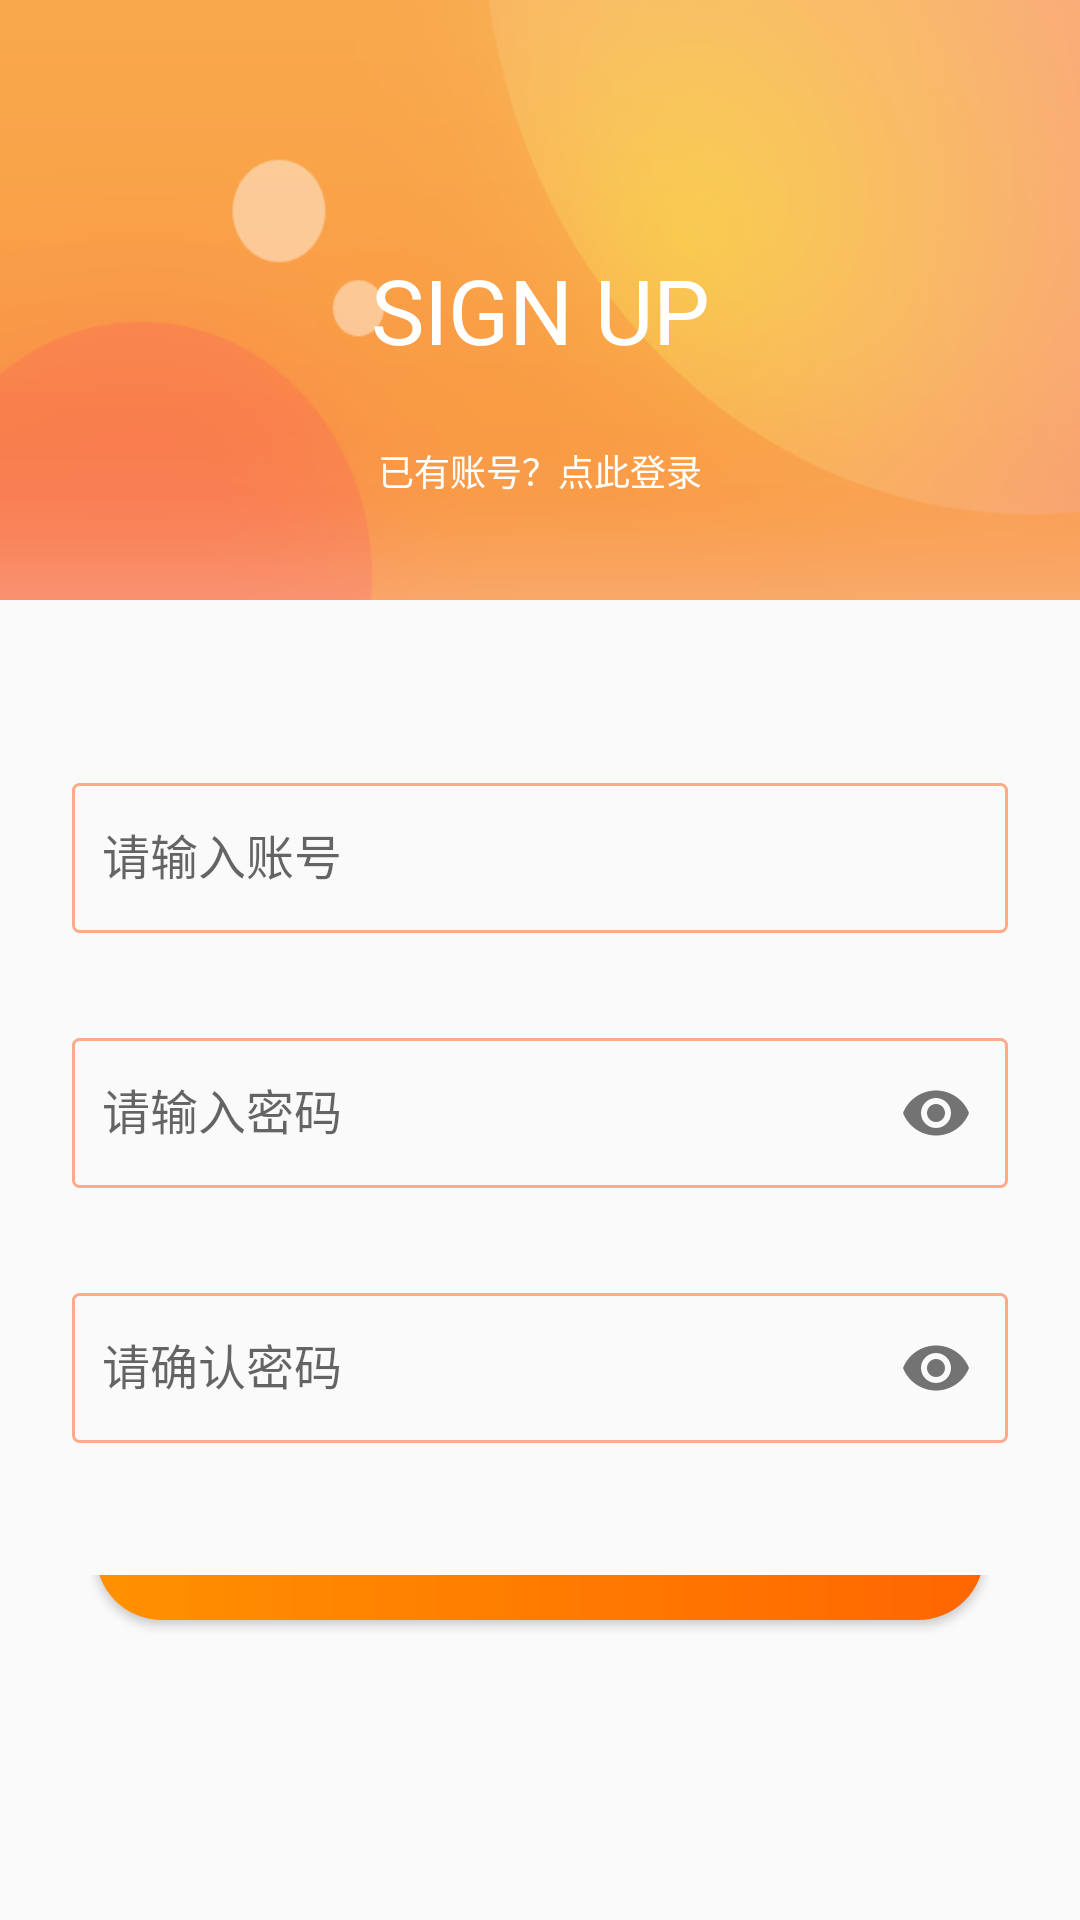

Here is an Android app screen rendered from its layout file. Give the layout XML and the strings, colors and styles it references.
<!-- AndroidManifest.xml: application theme Theme.GuetShareImageDemo -->
<!-- res/layout/activity_register.xml -->
<?xml version="1.0" encoding="utf-8"?>
<RelativeLayout xmlns:android="http://schemas.android.com/apk/res/android"
    xmlns:app="http://schemas.android.com/apk/res-auto"
    xmlns:tools="http://schemas.android.com/tools"
    android:layout_width="match_parent"
    android:layout_height="match_parent"
    tools:context=".view.activity.LoginActivity">

    <ProgressBar
        android:id="@+id/register_progress"
        android:layout_width="wrap_content"
        android:layout_height="wrap_content"
        android:visibility="gone"
        android:indeterminateTintMode="src_atop"
        android:indeterminateTint="@color/my_color"
        android:layout_centerInParent="true"/>

    <RelativeLayout
        android:id="@+id/login_top_bg"
        android:layout_width="match_parent"
        android:layout_height="200dp"
        android:background="@drawable/regist_top">

        <TextView
            android:id="@+id/tips_sign_in"
            android:layout_width="130dp"
            android:layout_height="34dp"
            android:layout_centerInParent="true"
            android:gravity="center"
            android:text="SIGN UP"
            android:textColor="#ffffff"
            android:textSize="30sp"
            android:typeface="sans" />

        <TextView
            android:layout_width="140dp"
            android:layout_height="20dp"
            android:layout_below="@id/tips_sign_in"
            android:layout_centerInParent="true"
            android:layout_marginTop="30dp"
            android:gravity="center"
            android:text="已有账号？点此登录"
            android:textColor="@color/white"
            android:textSize="12sp" />

    </RelativeLayout>

    <RelativeLayout
        android:id="@+id/login_bg"
        android:layout_width="match_parent"
        android:layout_height="wrap_content"
        android:layout_below="@id/login_top_bg">

        <com.google.android.material.textfield.TextInputLayout
            android:id="@+id/account"
            android:layout_width="match_parent"
            android:layout_height="wrap_content"
            android:layout_marginTop="50dp"
            app:hintTextAppearance="@style/inputStyle">

            <com.google.android.material.textfield.TextInputEditText
                android:id="@+id/user_accounts"
                android:layout_width="match_parent"
                android:layout_height="50dp"
                android:layout_margin="24dp"
                android:background="@drawable/shape_input"
                android:hint="请输入账号"
                android:padding="10dp"
                android:textCursorDrawable="@color/black"
                android:textSize="16sp" />


        </com.google.android.material.textfield.TextInputLayout>

        <com.google.android.material.textfield.TextInputLayout
            android:id="@+id/password"
            android:layout_width="match_parent"
            android:layout_height="wrap_content"
            android:layout_below="@id/account"
            android:layout_marginTop="0dp"
            app:hintTextAppearance="@style/inputStyle"
            app:passwordToggleEnabled="true">

            <com.google.android.material.textfield.TextInputEditText
                android:id="@+id/user_passwords"
                android:layout_width="match_parent"
                android:layout_height="50dp"
                android:layout_margin="24dp"
                android:background="@drawable/shape_input"
                android:drawableEnd="@drawable/ic_baseline_visibility_24"
                android:hint="请输入密码"
                android:inputType="textPassword"
                android:padding="10dp"
                android:textCursorDrawable="@color/black"
                android:textSize="16sp" />


        </com.google.android.material.textfield.TextInputLayout>

        <com.google.android.material.textfield.TextInputLayout
            android:id="@+id/confirm_password"
            android:layout_width="match_parent"
            android:layout_height="wrap_content"
            android:layout_below="@id/password"
            android:layout_marginTop="0dp"
            app:hintTextAppearance="@style/inputStyle"
            app:passwordToggleEnabled="true">

            <com.google.android.material.textfield.TextInputEditText
                android:id="@+id/user_confirm_password"
                android:layout_width="match_parent"
                android:layout_height="50dp"
                android:layout_margin="24dp"
                android:background="@drawable/shape_input"
                android:drawableEnd="@drawable/ic_baseline_visibility_24"
                android:hint="请确认密码"
                android:inputType="textPassword"
                android:padding="10dp"
                android:textCursorDrawable="@color/black"
                android:textSize="16sp" />
        </com.google.android.material.textfield.TextInputLayout>

    </RelativeLayout>

    <RelativeLayout
        android:layout_width="match_parent"
        android:layout_height="match_parent"
        android:layout_below="@id/login_bg"
        android:layout_marginTop="20dp">

        <Button
            android:id="@+id/user_register"
            android:layout_width="match_parent"
            android:layout_height="50dp"
            android:layout_alignParentBottom="true"
            android:layout_marginStart="32dp"
            android:layout_marginTop="32dp"
            android:layout_marginEnd="32dp"
            android:layout_marginBottom="100dp"
            android:background="@drawable/shape_button_bg"
            android:text="注  册"
            android:textColor="@color/white"
            android:textSize="16sp"
            android:textStyle="bold" />

    </RelativeLayout>


</RelativeLayout>
<!-- resources referenced by this layout -->
<resources>
  <color name="black">#FF000000</color>
  <color name="my_color">#FF5722</color>
  <color name="white">#FFFFFFFF</color>
  <!-- drawable regist_top: png bitmap (drawable, 69258 bytes) -->
  <!-- drawable shape_button_bg (drawable) -->
  <?xml version="1.0" encoding="utf-8"?>
  <shape xmlns:android="http://schemas.android.com/apk/res/android">
  
      <corners android:radius="22dp"/>
  
      <stroke android:color="@android:color/white"/>
  
  
      <size
          android:width="296dp"
          android:height="50dp"/>
  
      <gradient
          android:startColor="#FF9100"
          android:endColor="#FF6600"
          android:angle="0"/>
  
  </shape>
  <!-- drawable shape_input (drawable) -->
  <?xml version="1.0" encoding="utf-8"?>
  <shape xmlns:android="http://schemas.android.com/apk/res/android">
  
      <stroke android:width="1dp" android:color="#7fff5916" />
      <size
          android:width="20dp"
          android:height="8dp"/>
  
      <corners android:radius="2dp" />
  
  </shape>
  <style name="inputStyle">
          <item name="android:textSize">12sp</item>
          <item name="android:textColor">@color/black</item>
      </style>
  <style name="Theme.GuetShareImageDemo" parent="Theme.AppCompat.Light.NoActionBar">
          
          <item name="colorPrimary">@color/my_color</item>
          <item name="colorPrimaryVariant">@color/my_color</item>
          <item name="colorOnPrimary">@color/white</item>
          
          <item name="colorSecondary">@color/teal_200</item>
          <item name="colorSecondaryVariant">@color/teal_700</item>
          <item name="colorOnSecondary">@color/black</item>
          
          <item name="android:statusBarColor" tools:targetApi="l">@android:color/transparent</item>
          <item name="android:windowTranslucentStatus">true</item>
          
      </style>
  <color name="teal_200">#FF03DAC5</color>
  <color name="teal_700">#FF018786</color>
</resources>
